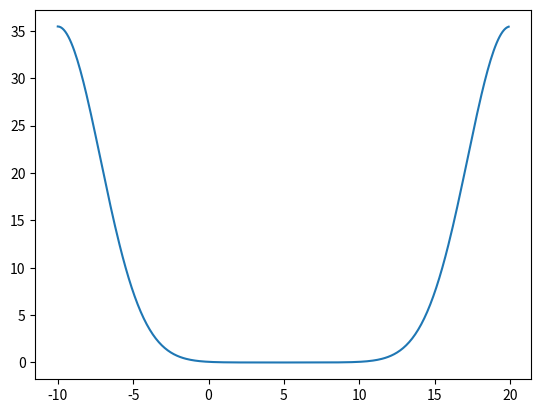

Reproduce this figure in Python.
# Tutorial 4, part 2

import numpy
from matplotlib import pyplot as plt
from numpy.fft import fft,ifft
import time
t=time.time()

def correlation(x,y):
    xft= fft(x)
    yft= fft(y)
    conj_yft=numpy.conj(yft)
    return numpy.real(ifft(xft*conj_yft))    

if __name__=='__main__':
   x= numpy.arange(-10,20,0.1)
   s=2
   y=numpy.exp(-0.5*x**2/s**2)

#Plotting

   y_y=correlation(y,y)
   plt.plot(x,y_y)
   plt.show()
